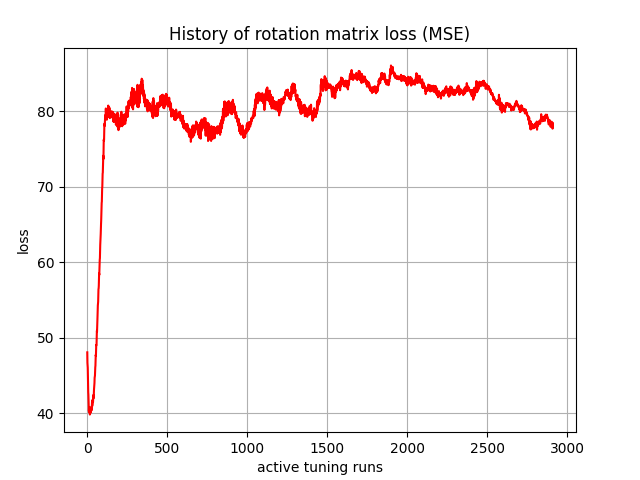

Data behind this chart, as committed beside it:
, 0
0, 48.05
1, 46.66
2, 46.32
3, 46.02
4, 44.84
5, 43.46
6, 42.78
7, 42.46
8, 41.7
9, 40.76
10, 40.24
11, 40.75
12, 40.36
13, 40.11
14, 40.27
15, 40.32
16, 39.82
17, 39.85
18, 40.36
19, 40.49
20, 40.05
21, 40.24
22, 40.56
23, 40.62
24, 40.33
25, 40.33
26, 40.7
27, 40.88
28, 40.45
29, 40.99
30, 41.68
31, 40.98
32, 40.97
33, 41.68
34, 41.71
35, 41.48
36, 41.45
37, 41.83
38, 42.4
39, 42.07
40, 41.98
41, 42.77
42, 43.11
43, 43.36
44, 43.43
45, 43.99
46, 44.68
47, 44.81
48, 44.97
49, 45.8
50, 46.08
51, 46.27
52, 46.98
53, 47.71
54, 47.56
55, 48.13
56, 49.02
57, 48.98
58, 49.11
59, 50.37
... 2,850 more rows
